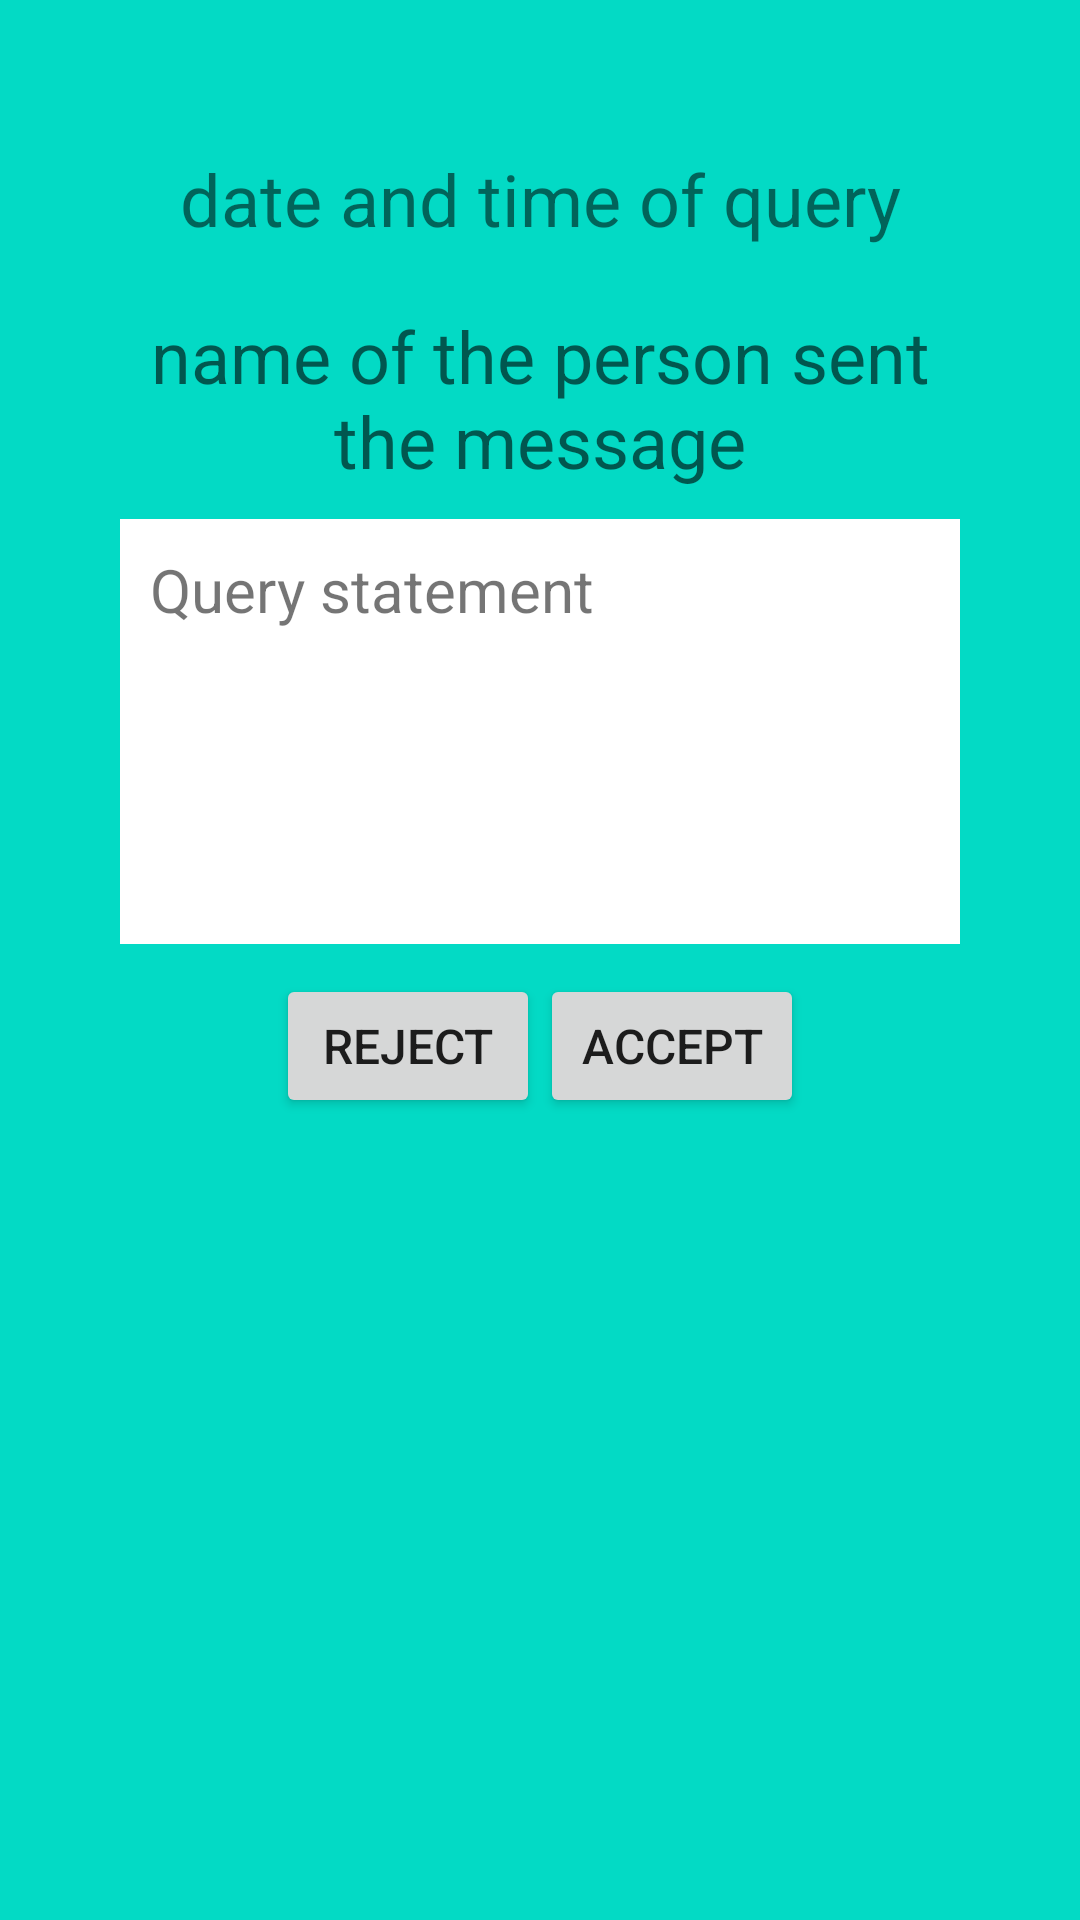

Android layout source for this screen:
<!-- AndroidManifest.xml: application theme Theme.LOCATIONBASEDATTENDANCE -->
<!-- res/layout/activity_selected_queries.xml -->
<?xml version="1.0" encoding="utf-8"?>
<ScrollView xmlns:android="http://schemas.android.com/apk/res/android"
    xmlns:app="http://schemas.android.com/apk/res-auto"
    xmlns:tools="http://schemas.android.com/tools"
    android:layout_width="match_parent"
    android:layout_height="match_parent"
    android:background="@color/teal_200"
    tools:context=".SelectedQueriesActivity"
    android:padding="20dp">
    <LinearLayout
        android:layout_width="match_parent"
        android:layout_height="wrap_content"
        android:orientation="vertical"
        android:layout_margin="20dp"
        >
        <TextView
            android:id="@+id/tv_query_time"
            android:layout_width="match_parent"
            android:layout_height="wrap_content"
            android:textSize="24sp"
            android:padding="10dp"
            android:text="date and time of query"
            android:gravity="center_horizontal"
            />
        <TextView
            android:id="@+id/tv_query_askedby"
            android:layout_width="match_parent"
            android:layout_height="wrap_content"
            android:textSize="24sp"
            android:padding="10dp"
            android:hint="name of the person sent the message"
            android:gravity="center_horizontal"
            />
        <TextView
            android:background="@color/cardview_light_background"
            android:id="@+id/tv_query_statement"
            android:layout_width="match_parent"
            android:layout_height="wrap_content"
            android:textSize="20sp"
            android:padding="10dp"
            android:lines="5"
            android:text="Query statement"

            />
        <LinearLayout
            android:layout_width="match_parent"
            android:layout_height="match_parent"
            android:gravity="center_horizontal"
            android:padding="10dp"
            >

            <Button
                android:id="@+id/btn_reject_query"
                android:layout_width="wrap_content"
                android:layout_height="wrap_content"
                android:padding="10dp"
                android:text="Reject"
                android:textSize="16sp"
                app:cornerRadius="18sp" />

            <Button
                android:id="@+id/btn_accept_query"
                android:layout_width="wrap_content"
                android:layout_height="wrap_content"
                android:padding="10dp"
                android:text="Accept"
                android:textSize="16sp"
                app:cornerRadius="18sp" />
        </LinearLayout>
    </LinearLayout>

</ScrollView>
<!-- resources referenced by this layout -->
<resources>
  <style name="Theme.LOCATIONBASEDATTENDANCE" parent="Theme.MaterialComponents.DayNight.DarkActionBar">
          
          <item name="colorPrimary">@color/purple_500</item>
          <item name="colorPrimaryVariant">@color/purple_700</item>
          <item name="colorOnPrimary">@color/white</item>
          
          <item name="colorSecondary">@color/teal_200</item>
          <item name="colorSecondaryVariant">@color/teal_700</item>
          <item name="colorOnSecondary">@color/black</item>
          
          <item name="android:statusBarColor" tools:targetApi="l">?attr/colorPrimaryVariant</item>
          
      </style>
  <!-- not gathered from this repository: default colours our renderer supplied (Android Studio template values) -->
  <color name="purple_500">#FF6200EE</color>
  <color name="purple_700">#FF3700B3</color>
  <color name="teal_200">#FF03DAC5</color>
  <color name="teal_700">#FF018786</color>
  <color name="black">#FF000000</color>
  <color name="white">#FFFFFFFF</color>
</resources>
